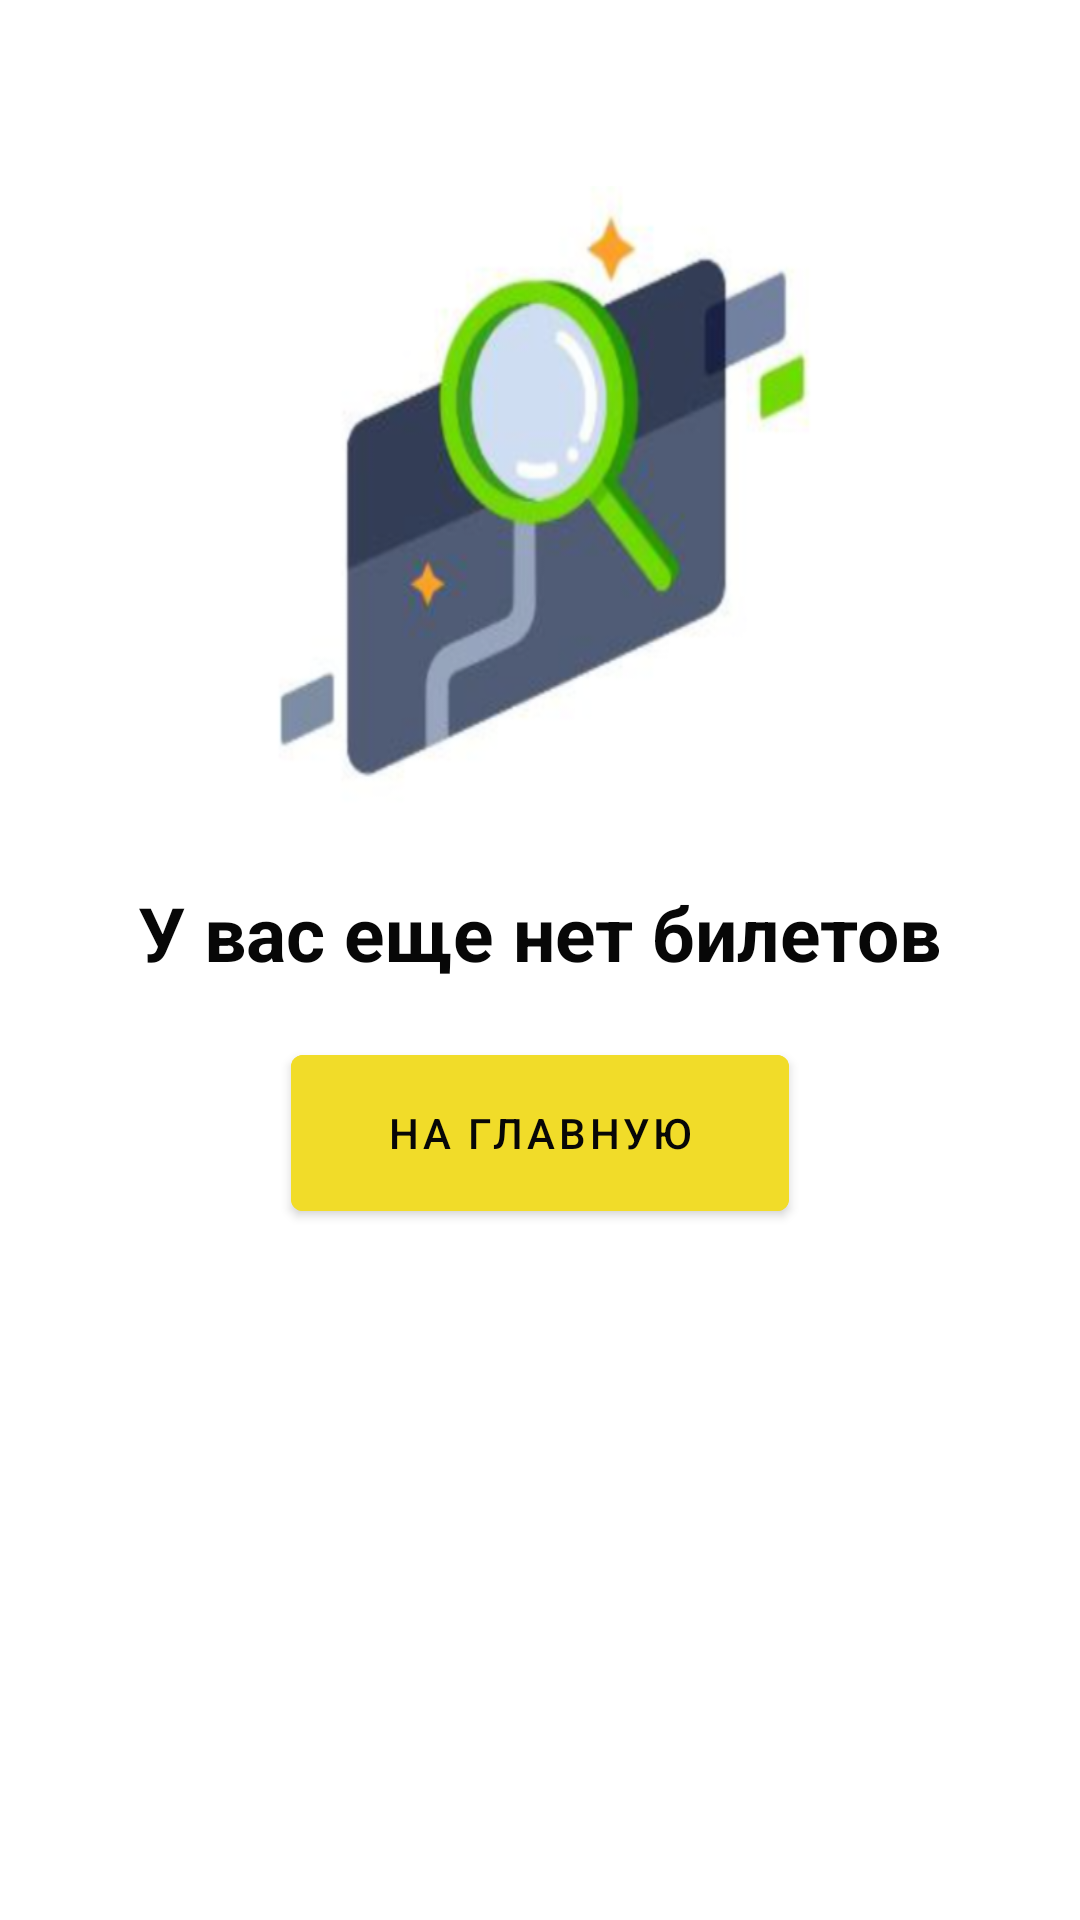

Layout XML and referenced resources for this Android screen:
<!-- AndroidManifest.xml: application theme Theme.KYRGYZAVTOBEKETI -->
<!-- res/layout/activity_ticket.xml -->
<?xml version="1.0" encoding="utf-8"?>
<androidx.constraintlayout.widget.ConstraintLayout xmlns:android="http://schemas.android.com/apk/res/android"
    xmlns:app="http://schemas.android.com/apk/res-auto"
    xmlns:tools="http://schemas.android.com/tools"
    android:layout_width="match_parent"
    android:layout_height="match_parent"
    tools:context=".TicketActivity">

    <ImageView
        android:id="@+id/imgTicket"
        android:layout_width="220dp"
        android:layout_height="220dp"
        android:background="@drawable/ticket"
        app:layout_constraintStart_toStartOf="parent"
        app:layout_constraintEnd_toEndOf="parent"
        app:layout_constraintTop_toTopOf="parent"
        android:layout_marginTop="62dp"/>

    <TextView
        android:id="@+id/text"
        android:layout_width="wrap_content"
        android:layout_height="wrap_content"
        android:textSize="25sp"
        android:textColor="@color/black"
        android:textStyle="bold"
        android:text="У вас еще нет билетов"
        app:layout_constraintStart_toStartOf="parent"
        app:layout_constraintEnd_toEndOf="parent"
        app:layout_constraintTop_toBottomOf="@id/imgTicket"
        android:layout_marginTop="12dp"/>

    <com.google.android.material.button.MaterialButton
        android:id="@+id/backMenu"
        android:layout_width="166dp"
        android:layout_height="64dp"
        android:text="на главную"
        android:backgroundTint="@color/orange"
        android:textColor="@color/black"
        app:layout_constraintStart_toStartOf="parent"
        app:layout_constraintEnd_toEndOf="parent"
        app:layout_constraintTop_toBottomOf="@id/text"
        android:layout_marginTop="18dp"/>


</androidx.constraintlayout.widget.ConstraintLayout>
<!-- resources referenced by this layout -->
<resources>
  <color name="black">#070707</color>
  <color name="orange">#F1DC29</color>
  <!-- drawable ticket: png bitmap (drawable, 102814 bytes) -->
  <style name="Theme.KYRGYZAVTOBEKETI" parent="Theme.MaterialComponents.DayNight.NoActionBar">
          
          <item name="colorPrimary">@color/purple_500</item>
          <item name="colorPrimaryVariant">@color/purple_700</item>
          <item name="colorOnPrimary">@color/white</item>
          
          <item name="colorSecondary">@color/teal_200</item>
          <item name="colorSecondaryVariant">@color/teal_700</item>
          <item name="colorOnSecondary">@color/black</item>
          
          <item name="android:statusBarColor">?attr/colorPrimaryVariant</item>
          
      </style>
  <color name="purple_500">#FF6200EE</color>
  <color name="purple_700">#FF3700B3</color>
  <color name="white">#FFFFFFFF</color>
  <color name="teal_200">#FF03DAC5</color>
  <color name="teal_700">#FF018786</color>
</resources>
